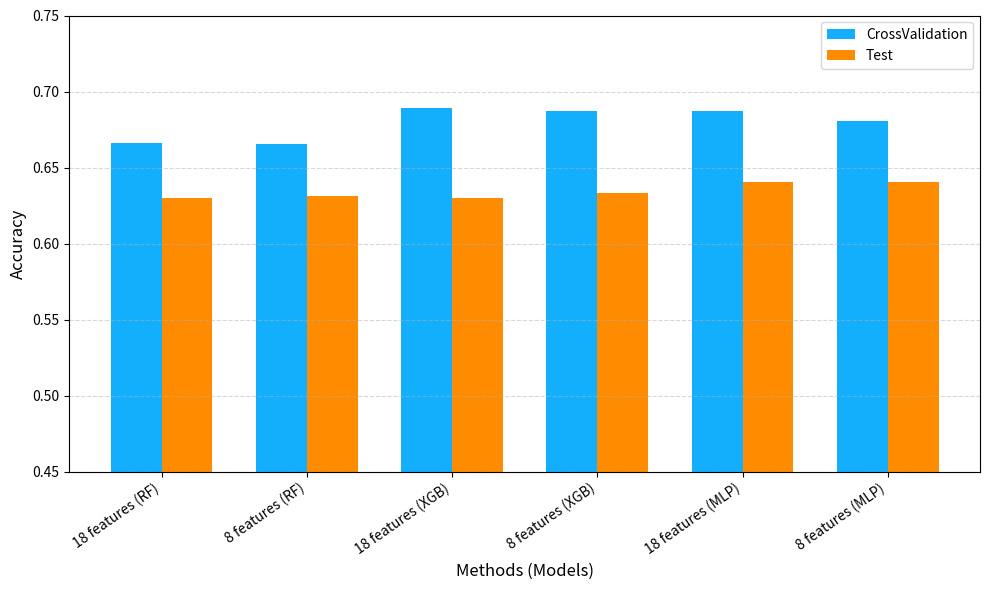

This chart was generated by the following Python code:
import matplotlib.pyplot as plt
import numpy as np

# Dados do gráfico
methods = [
    "18 features (RF)",
    "8 features (RF)",
    "18 features (XGB)",
    "8 features (XGB)",
    "18 features (MLP)",
    "8 features (MLP)",
]

cross_val = [0.6664, 0.6652, 0.6893, 0.6875,0.6870, 0.6804]
test =      [0.6297, 0.6316, 0.6299, 0.6331, 0.6405, 0.6408]

x = np.arange(len(methods))  # posições no eixo X
width = 0.35                 # largura das barras

plt.figure(figsize=(10, 6))

# Barras
plt.bar(x - width/2, cross_val, width, label="CrossValidation", color="#13AFFD")
plt.bar(x + width/2, test,      width, label="Test",            color="#FF8C00")

# Configurações do gráfico
plt.ylabel("Accuracy", fontsize=12)
plt.xlabel("Methods (Models)", fontsize=12)
plt.xticks(x, methods, rotation=35, ha="right")
plt.ylim(0.45, 0.75)

plt.grid(axis="y", linestyle="--", alpha=0.5)

plt.legend(loc="upper right")

plt.tight_layout()
plt.show()
